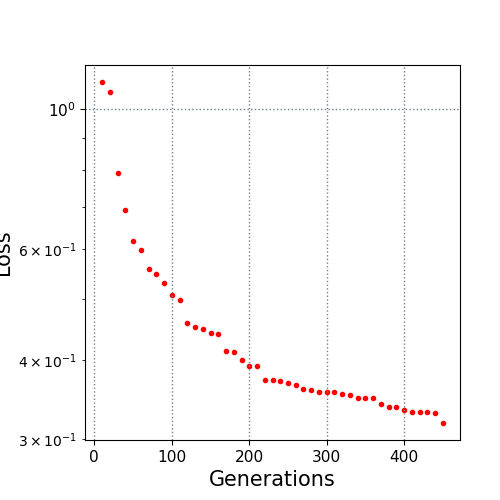

The file beside this chart, header and first rows:
10.0, 1.105395
20.0, 1.068
30.0, 0.7937
40.0, 0.6926
50.0, 0.6188
60.0, 0.5975
70.0, 0.5577
80.0, 0.5482
90.0, 0.5305
100.0, 0.5075
110.0, 0.4976
120.0, 0.4588
130.0, 0.4508
140.0, 0.4484
150.0, 0.4422
160.0, 0.4393
170.0, 0.4132
180.0, 0.4121
190.0, 0.4006
200.0, 0.3917
210.0, 0.3912
220.0, 0.3717
230.0, 0.3714
240.0, 0.3699
250.0, 0.3673
260.0, 0.3645
270.0, 0.3597
280.0, 0.3585
290.0, 0.3555
300.0, 0.3555
310.0, 0.3555
320.0, 0.3533
330.0, 0.3526
340.0, 0.3488
350.0, 0.3481
360.0, 0.3481
370.0, 0.3404
380.0, 0.3372
390.0, 0.3372
400.0, 0.3337
410.0, 0.331
420.0, 0.331
430.0, 0.3303
440.0, 0.329
450.0, 0.3178
